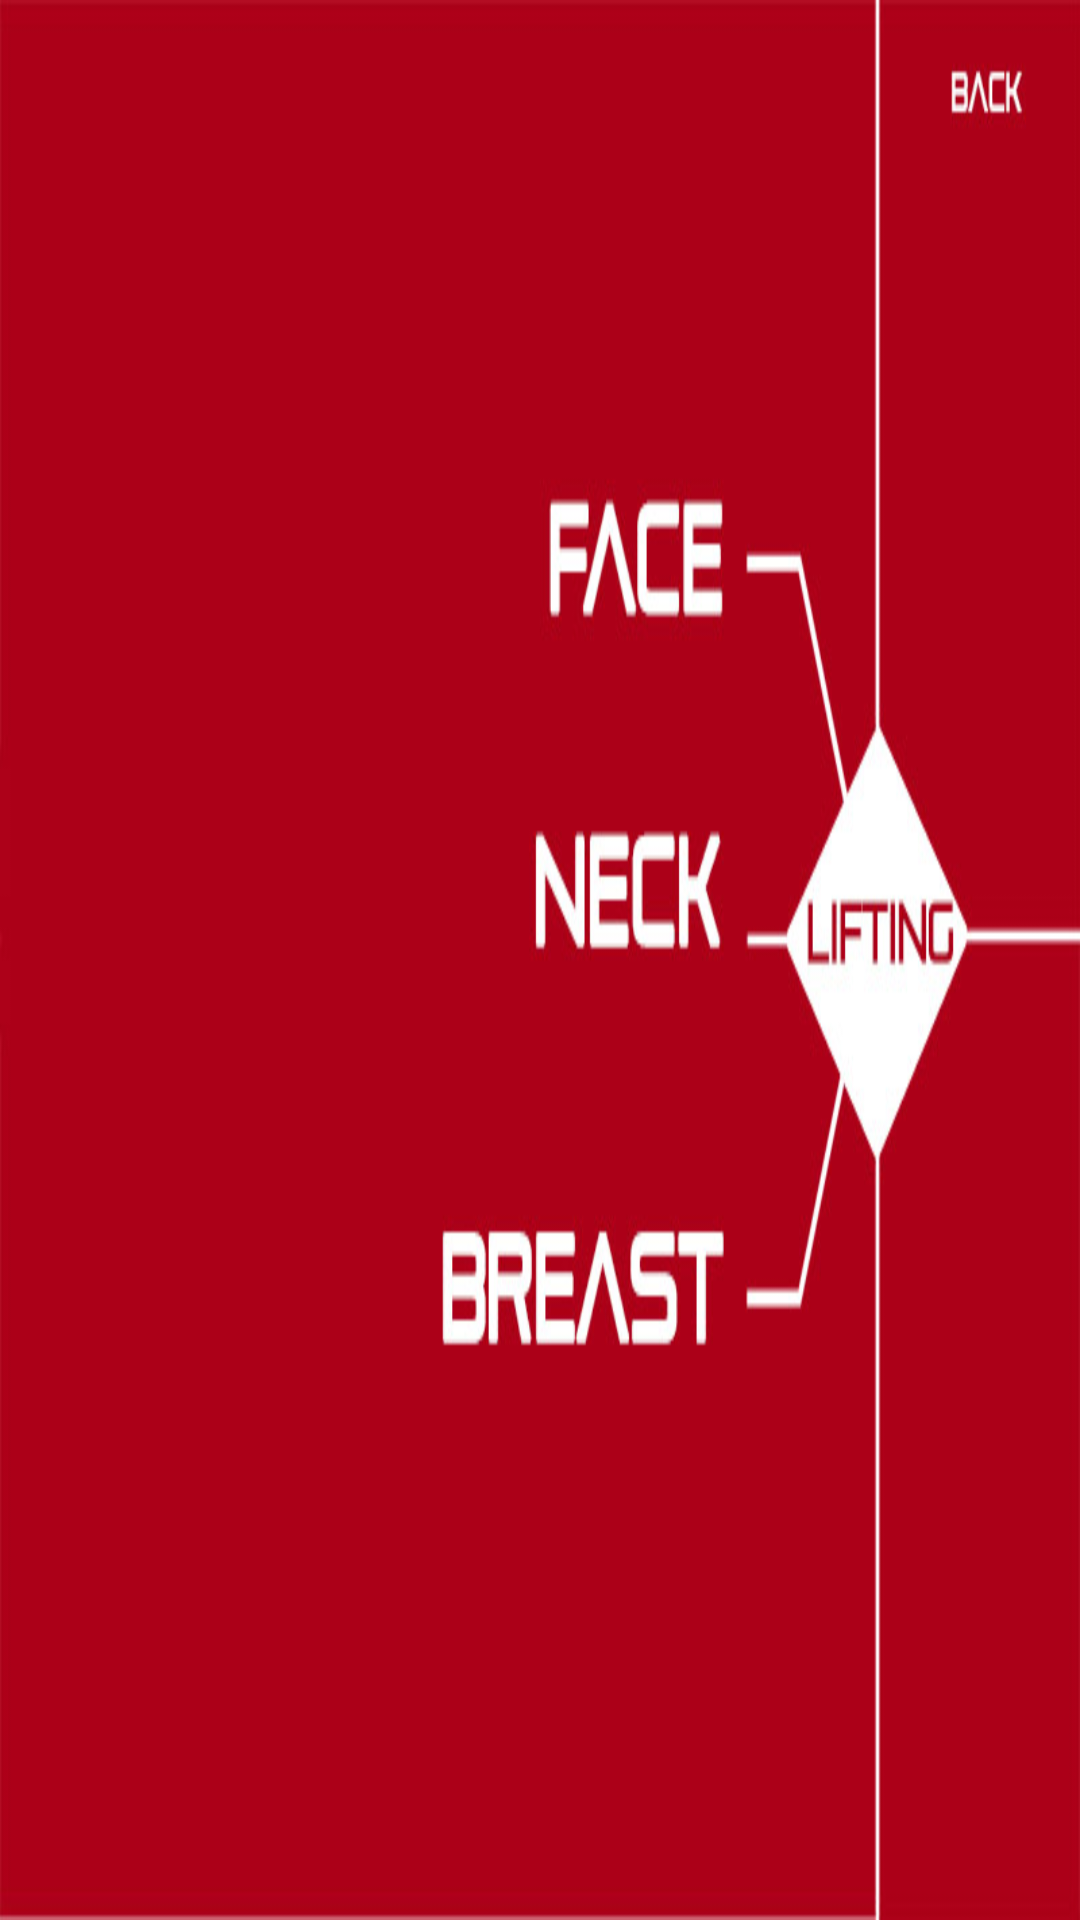

Here is an Android app screen rendered from its layout file. Give the layout XML and the strings, colors and styles it references.
<!-- AndroidManifest.xml: application theme NoTitle -->
<!-- res/layout/lifting.xml -->
<?xml version="1.0" encoding="utf-8"?>
<LinearLayout xmlns:android="http://schemas.android.com/apk/res/android"
    android:layout_width="match_parent"
    android:layout_height="match_parent"
    android:background="@drawable/lifting"
    android:orientation="vertical" >

    <RelativeLayout
        android:layout_width="match_parent"
        android:layout_height="wrap_content" >

        <Button
            android:id="@+id/btn_null1"
            android:layout_width="650dp"
            android:layout_height="96dp"
            android:alpha="0"
            android:text="Button" />

        <Button
            android:id="@+id/btn_lifting_back"
            android:layout_width="200dp"
            android:layout_height="96dp"
            android:layout_alignParentRight="true"
            android:layout_alignParentTop="true"
            android:layout_toRightOf="@+id/btn_null1"
            android:text="Button" 
            android:alpha="0"/>

    </RelativeLayout>

    <Button
        android:id="@+id/btn_lifting_face"
        android:layout_width="650dp"
        android:layout_height="96dp"
        android:alpha="0"
        android:text="Button" />

    <Button
        android:id="@+id/btn_lifting_neck"
        android:layout_width="650dp"
        android:layout_height="96dp"
        android:alpha="0"
        android:text="Button" />

    <Button
        android:id="@+id/btn_lifting_burst"
        android:layout_width="650dp"
        android:layout_height="96dp"
        android:alpha="0"
        android:text="Button" />

    <Button
        android:id="@+id/btn_null2"
        android:layout_width="650dp"
        android:layout_height="96dp"
        android:alpha="0"
        android:text="Button" />

</LinearLayout>
<!-- resources referenced by this layout -->
<resources>
  <!-- drawable lifting: jpg bitmap (drawable-mdpi, 53719 bytes) -->
</resources>
